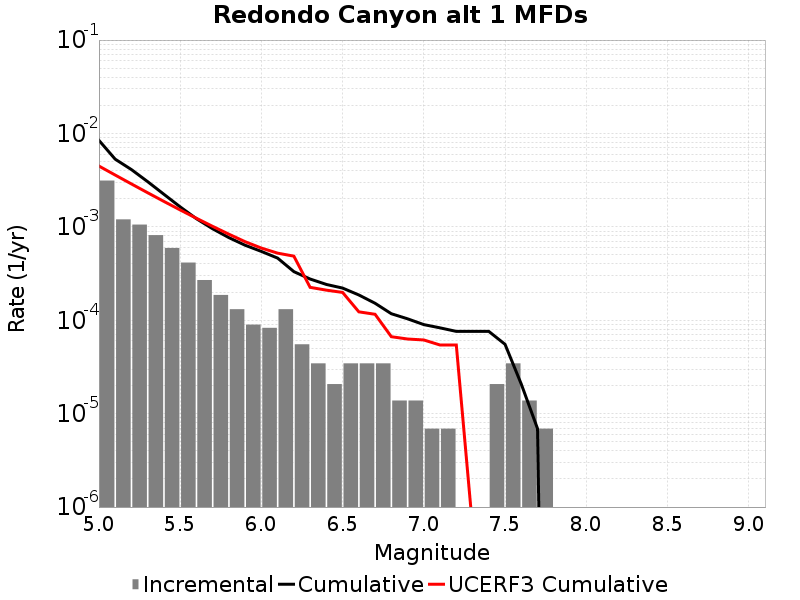

Data behind this chart, as committed beside it:
Magnitude, Incremental Rate, Cumulative Rate, UCERF3 Cumulative Rate
5.05, 0.00313, 0.008436, 0.004478
5.15, 0.001202, 0.005306, 0.003588
5.25, 0.001057, 0.004104, 0.002881
5.35, 8.1529736E-4, 0.003047, 0.002319
5.45, 5.941998E-4, 0.002232, 0.001872
5.55, 4.14558E-4, 0.001638, 0.001518
5.65, 2.694627E-4, 0.001223, 0.001236
5.75, 1.865511E-4, 9.534834E-4, 0.001012
5.85, 1.312767E-4, 7.6693227E-4, 8.3476276E-4
5.95, 8.98209E-5, 6.356556E-4, 6.936217E-4
6.05, 8.2911596E-5, 5.458347E-4, 5.926857E-4
6.15, 1.312767E-4, 4.6292308E-4, 5.230673E-4
6.25, 5.52744E-5, 3.3164638E-4, 4.8579194E-4
6.35, 3.4546498E-5, 2.7637198E-4, 2.2515068E-4
6.45, 2.0727899E-5, 2.418255E-4, 2.1004488E-4
6.55, 3.4546498E-5, 2.210976E-4, 1.986167E-4
6.65, 3.4546498E-5, 1.865511E-4, 1.2307636E-4
6.75, 3.4546498E-5, 1.5200459E-4, 1.1586567E-4
6.85, 1.38186E-5, 1.174581E-4, 6.6667075E-5
6.95, 1.38186E-5, 1.036395E-4, 6.298564E-5
7.05, 6.9093E-6, 8.98209E-5, 6.150693E-5
7.15, 6.9093E-6, 8.2911596E-5, 5.431682E-5
7.25, 0.0, 7.6002296E-5, 5.431682E-5
7.35, 0.0, 7.6002296E-5, 6.0391363E-7
7.45, 2.0727899E-5, 7.6002296E-5, 3.9331502E-7
7.55, 3.4546498E-5, 5.52744E-5, 2.251511E-7
7.65, 1.38186E-5, 2.0727899E-5, 1.2138452E-7
7.75, 6.9093E-6, 6.9093E-6, 1.8265375E-8
7.85, 0.0, 0.0, 1.8265375E-8
7.95, 0.0, 0.0, 0.0
8.05, 0.0, 0.0, 0.0
8.15, 0.0, 0.0, 0.0
8.25, 0.0, 0.0, 0.0
8.35, 0.0, 0.0, 0.0
8.45, 0.0, 0.0, 0.0
8.55, 0.0, 0.0, 0.0
8.65, 0.0, 0.0, 0.0
8.75, 0.0, 0.0, 0.0
8.85, 0.0, 0.0, 0.0
8.95, 0.0, 0.0, 0.0
9.05, 0.0, 0.0, 0.0
